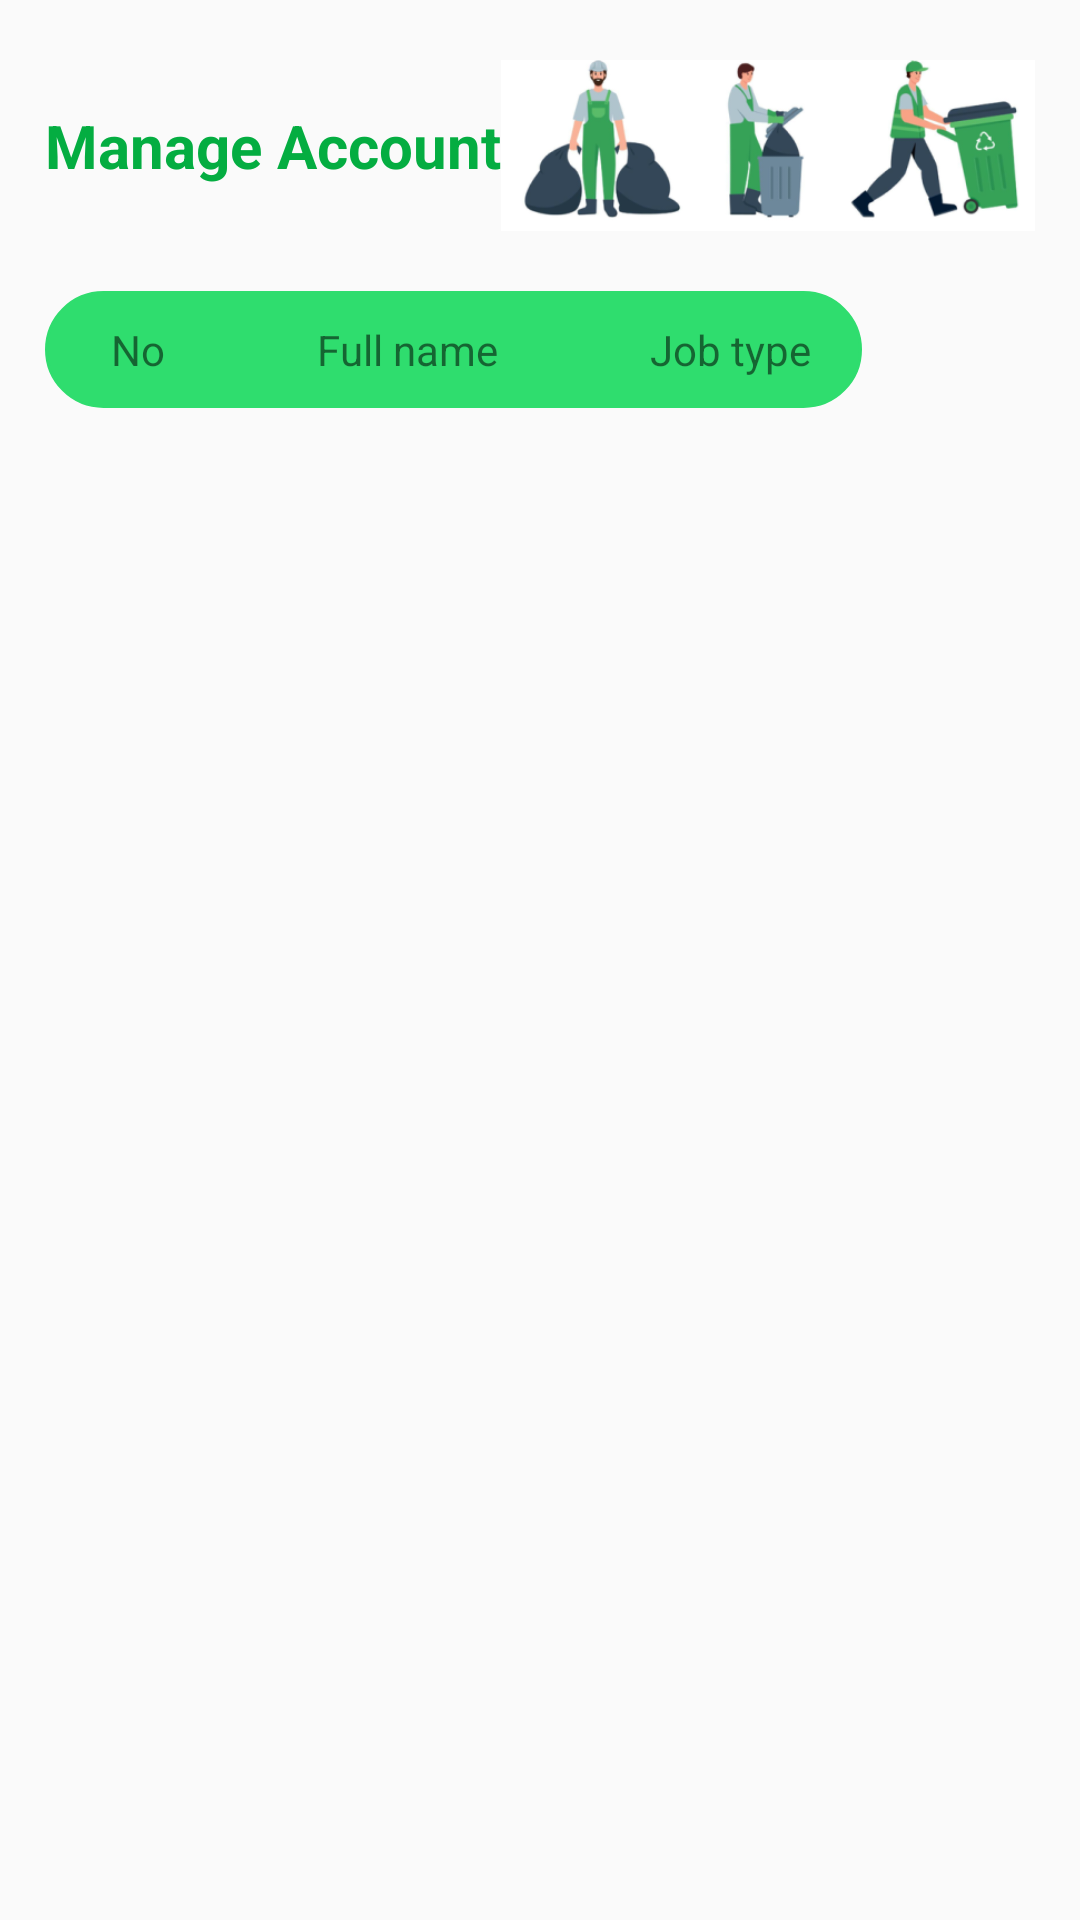

Write the Android layout XML for this screen, with the resource values it uses.
<!-- AndroidManifest.xml: application theme Theme.BackOfficer -->
<!-- res/layout/manage_account.xml -->
<?xml version="1.0" encoding="utf-8"?>
<LinearLayout xmlns:android="http://schemas.android.com/apk/res/android"
    android:layout_width="match_parent"
    android:layout_height="match_parent"
    android:orientation="vertical">

    <LinearLayout
        style="@style/manageAccount"
        android:layout_width="match_parent"
        android:layout_height="wrap_content"
        android:gravity="center"
        android:orientation="horizontal">

        <TextView
            android:layout_width="wrap_content"
            android:layout_height="wrap_content"
            android:text="@string/manageAccount"
            android:textColor="@color/greenGarbage"
            android:textSize="@dimen/textSizeViewManageAccount"
            android:textStyle="bold" />

        <ImageView
            android:layout_width="0dp"
            android:layout_height="wrap_content"
            android:layout_weight="4"
            android:src="@drawable/employee" />
    </LinearLayout>

    <LinearLayout
        style="@style/manageAccount"
        android:layout_width="match_parent"
        android:layout_height="wrap_content"
        android:orientation="horizontal">

        <LinearLayout
            android:layout_width="wrap_content"
            android:layout_height="wrap_content"
            android:layout_weight="2"
            android:background="@drawable/no_sharp_corner_garbage_color"
            android:orientation="horizontal">

            <TextView
                android:layout_width="wrap_content"
                android:layout_height="wrap_content"
                android:layout_marginStart="@dimen/marginStartManageAccount"
                android:layout_marginTop="@dimen/marginTopManageAccount"
                android:layout_marginBottom="@dimen/marginBotManageAccount"
                android:layout_weight="1"
                android:gravity="center"
                android:text="@string/noManageAccount" />

            <TextView
                android:layout_width="wrap_content"
                android:layout_height="wrap_content"
                android:layout_marginStart="@dimen/marginStartManageAccount"
                android:layout_marginTop="@dimen/marginTopManageAccount"
                android:layout_marginBottom="@dimen/marginBotManageAccount"
                android:layout_weight="4"
                android:gravity="center"
                android:text="@string/fullNameManageAccount" />

            <TextView
                android:layout_width="wrap_content"
                android:layout_height="wrap_content"
                android:layout_marginStart="@dimen/marginStartManageAccount"
                android:layout_marginTop="@dimen/marginTopManageAccount"
                android:layout_marginEnd="@dimen/marginEndManageTask"
                android:layout_marginBottom="@dimen/marginBotManageAccount"
                android:layout_weight="1"
                android:gravity="center"
                android:text="@string/jobTypeManageAccount" />

        </LinearLayout>

        <ImageButton
            android:id="@+id/ibAddManageAccount"
            android:layout_width="wrap_content"
            android:layout_height="wrap_content"
            android:layout_gravity="center"
            android:layout_marginStart="@dimen/marginStartManageAccount"
            android:layout_weight="1"
            android:background="@drawable/no_sharp_corner_garbage_color"
            android:src="@drawable/add_icon" />

    </LinearLayout>

    <androidx.recyclerview.widget.RecyclerView
        android:id="@+id/rvManageAccount"
        android:layout_width="match_parent"
        android:layout_height="wrap_content"
        android:layout_margin="@dimen/marginManageAccount" />

    <ImageButton
        android:id="@+id/ibBackPressManageAccount"
        android:layout_width="wrap_content"
        android:layout_height="wrap_content"
        android:layout_gravity="end"
        android:layout_margin="@dimen/marginManageAccount"
        android:background="@drawable/no_sharp_corner_back_icon"
        android:src="@drawable/back_icon" />

</LinearLayout>
<!-- resources referenced by this layout -->
<resources>
  <color name="greenGarbage">#04AD41</color>
      //Login
  <dimen name="marginBotManageAccount">10dp</dimen>
  
      //Manage Task
  <dimen name="marginEndManageTask">10dp</dimen>
  <dimen name="marginManageAccount">10dp</dimen>
  <dimen name="marginStartManageAccount">15dp</dimen>
  <dimen name="marginTopManageAccount">10dp</dimen>
  <dimen name="textSizeViewManageAccount">20sp</dimen>
  <!-- drawable employee: png bitmap (drawable-xhdpi, 45542 bytes) -->
  <!-- drawable no_sharp_corner_back_icon (drawable-v24) -->
  <?xml version="1.0" encoding="utf-8"?>
  <shape xmlns:android="http://schemas.android.com/apk/res/android">
      <corners android:radius="30dp"/>
      <stroke
          android:width="1dp"
          android:color="@color/grayBackIcon"/>
      <solid android:color="@color/grayBackIcon"/>
  </shape>
  <!-- drawable no_sharp_corner_garbage_color (drawable) -->
  <?xml version="1.0" encoding="utf-8"?>
  <shape xmlns:android="http://schemas.android.com/apk/res/android">
      <corners android:radius="30dp"/>
      <stroke
          android:width="1dp"
          android:color="@color/greenGarbageSignIn"/>
      <solid android:color="@color/greenGarbageSignIn"/>
  </shape>
  <string name="fullNameManageAccount">Full name</string>
  <string name="jobTypeManageAccount">Job type</string>
  
      //Manage Task
  <string name="manageAccount">Manage Account</string>
  <string name="noManageAccount">No</string>
  <style name="manageAccount">
          <item name="android:layout_marginTop">@dimen/marginTopManageAccount</item>
          <item name="android:layout_marginStart">@dimen/marginStartManageAccount</item>
          <item name="android:layout_marginEnd">@dimen/marginEndManageAccount</item>
      </style>
  <style name="Theme.BackOfficer" parent="Theme.MaterialComponents.DayNight.NoActionBar.Bridge">
          
          <item name="colorPrimary">@color/purple_500</item>
          <item name="colorPrimaryVariant">@color/purple_700</item>
          <item name="colorOnPrimary">@color/white</item>
          
          <item name="colorSecondary">@color/teal_200</item>
          <item name="colorSecondaryVariant">@color/teal_700</item>
          <item name="colorOnSecondary">@color/black</item>
          
          <item name="android:statusBarColor" tools:targetApi="l">?attr/colorPrimaryVariant</item>
          
      </style>
  <color name="grayBackIcon">#B2B6B5</color>
  <color name="greenGarbageSignIn">#2FDD6E</color>
  
      //View Information
  <dimen name="marginEndManageAccount">15dp</dimen>
  <color name="purple_500">#FF6200EE</color>
  <color name="purple_700">#FF3700B3</color>
  <color name="white">#FFFFFFFF</color>
  <color name="teal_200">#FF03DAC5</color>
  <color name="teal_700">#FF018786</color>
  <color name="black">#FF000000</color>
</resources>
